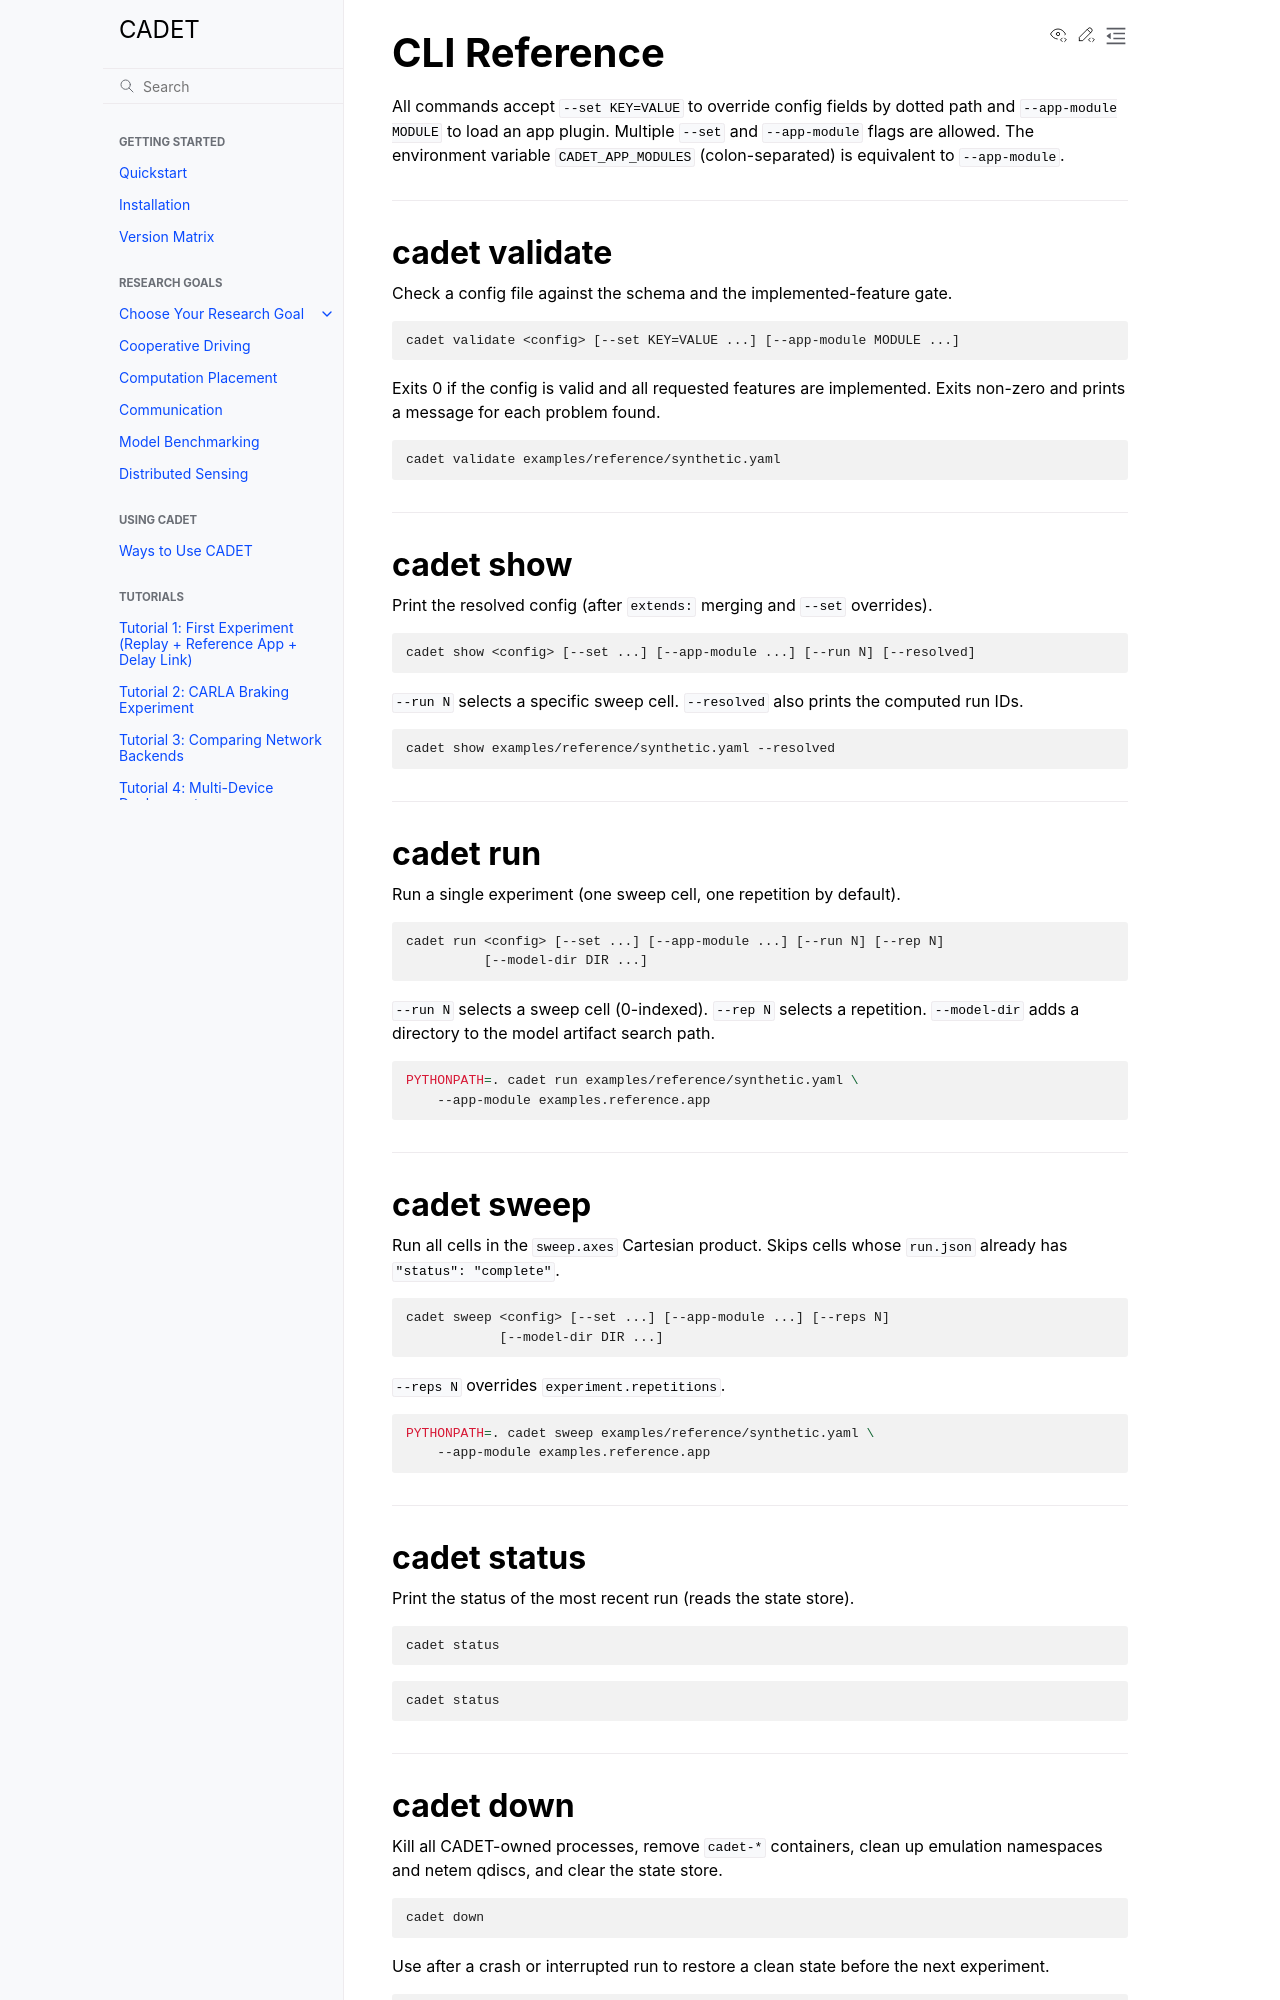

repository: nesl/cadet · page: reference/cli.html · generator: sphinx

CLI Reference
=============

All commands accept ``--set KEY=VALUE`` to override config fields by dotted
path and ``--app-module MODULE`` to load an app plugin. Multiple ``--set``
and ``--app-module`` flags are allowed. The environment variable
``CADET_APP_MODULES`` (colon-separated) is equivalent to ``--app-module``.

----

cadet validate
--------------

Check a config file against the schema and the implemented-feature gate.

.. code-block:: text

   cadet validate <config> [--set KEY=VALUE ...] [--app-module MODULE ...]

Exits 0 if the config is valid and all requested features are implemented.
Exits non-zero and prints a message for each problem found.

.. code-block:: bash

   cadet validate examples/reference/synthetic.yaml

----

cadet show
----------

Print the resolved config (after ``extends:`` merging and ``--set``
overrides).

.. code-block:: text

   cadet show <config> [--set ...] [--app-module ...] [--run N] [--resolved]

``--run N`` selects a specific sweep cell. ``--resolved`` also prints the
computed run IDs.

.. code-block:: bash

   cadet show examples/reference/synthetic.yaml --resolved

----

cadet run
---------

Run a single experiment (one sweep cell, one repetition by default).

.. code-block:: text

   cadet run <config> [--set ...] [--app-module ...] [--run N] [--rep N]
             [--model-dir DIR ...]

``--run N`` selects a sweep cell (0-indexed). ``--rep N`` selects a
repetition. ``--model-dir`` adds a directory to the model artifact search
path.

.. code-block:: bash

   PYTHONPATH=. cadet run examples/reference/synthetic.yaml \
       --app-module examples.reference.app

----

cadet sweep
-----------

Run all cells in the ``sweep.axes`` Cartesian product. Skips cells whose
``run.json`` already has ``"status": "complete"``.

.. code-block:: text

   cadet sweep <config> [--set ...] [--app-module ...] [--reps N]
               [--model-dir DIR ...]

``--reps N`` overrides ``experiment.repetitions``.

.. code-block:: bash

   PYTHONPATH=. cadet sweep examples/reference/synthetic.yaml \
       --app-module examples.reference.app

----

cadet status
------------

Print the status of the most recent run (reads the state store).

.. code-block:: text

   cadet status

.. code-block:: bash

   cadet status

----
